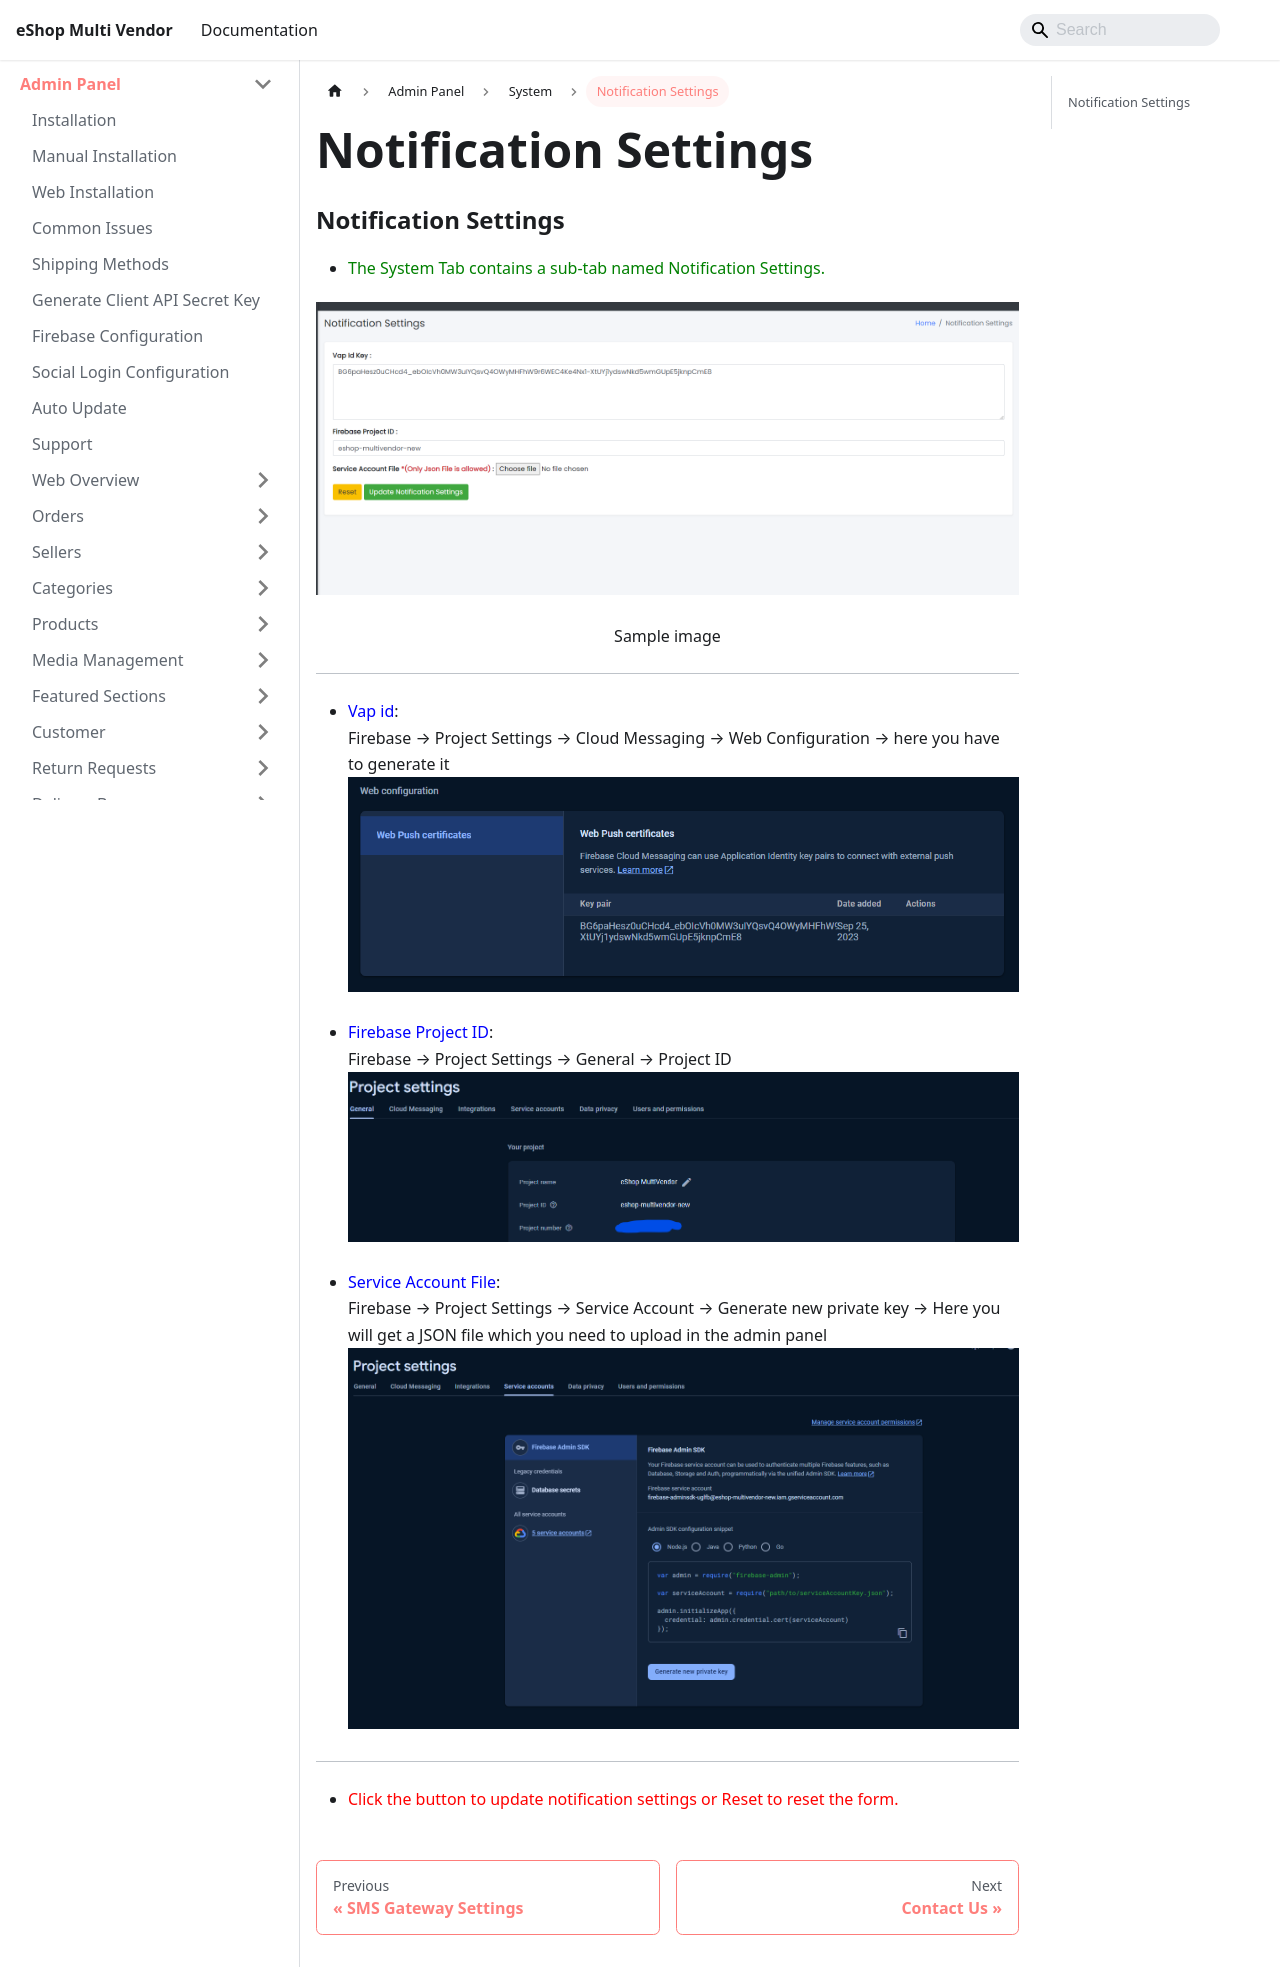

repository: WRTeam-in/eshop-multi-doc · page: docs/backend/system/notification-settings.html · generator: docusaurus

---
id: notification-settings
title: Notification Settings
---

### Notification Settings

- <span class="text-success">The System Tab contains a sub-tab named Notification Settings.</span>

![Notification Settings](../../../static/backend/img/admin_notification.png)
<p align="center">Sample image</p>

---

- <span  class="text-info">Vap id</span>:  
  Firebase → Project Settings → Cloud Messaging → Web Configuration → here you have to generate it  
  ![Vap id](../../../static/backend/img/notf_vap_id.png)

- <span  class="text-info">Firebase Project ID</span>:  
  Firebase → Project Settings → General → Project ID  
  ![Firebase Project ID](../../../static/backend/img/notf_project_id.png)

- <span  class="text-info">Service Account File</span>:  
  Firebase → Project Settings → Service Account → Generate new private key → Here you will get a JSON file which you need to upload in the admin panel  
  ![Service Account File](../../../static/backend/img/notif_json.png)

---

- <span class="text-danger">Click the button to update notification settings or Reset to reset the form.</span>
